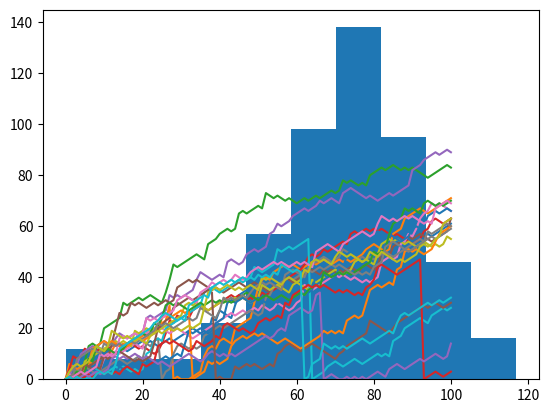

This figure's Python source:
#Random Number

#instructions
'''Import numpy as np.
Use seed() to set the seed; as an argument, pass 123.
Generate your first random float with rand() and print it out.'''

# Import numpy as np
import numpy as np

# Set the seed
np.random.seed(123)

# Generate and print random float
print(np.random.rand())


#instructions
'''Use randint() with the appropriate arguments to randomly generate the integer
1, 2, 3, 4, 5 or 6. This simulates a dice. Print it out.
Repeat the outcome to see if the second throw is different. Again, print out the result.'''

# Import numpy and set seed
import numpy as np
np.random.seed(123)

# Use randint() to simulate a dice
print(np.random.randint(1,7))

# Use randint() again
print(np.random.randint(1,7))


#instructions
'''Roll the dice. Use randint() to create the variable dice.
Finish the if-elif-else construct by replacing ___:
If dice is 1 or 2, you go one step down.
if dice is 3, 4 or 5, you go one step up.
Else, you throw the dice again. The number on the dice is the number of steps you go up.
Print out dice and step. Given the value of dice, was step updated correctly?'''

# NumPy is imported, seed is set

# Starting step
step = 50

# Roll the dice
dice = np.random.randint(1,7)

# Finish the control construct
if dice <= 2 :
    step = step - 1
elif dice <= 5 :
    step = step + 1
else :
    step = step + np.random.randint(1,7)

# Print out dice and step
print(dice)
print(step)



#Random Walk
#instructions
'''Make a list random_walk that contains the first step, which is the integer 0.
Finish the for loop:
The loop should run 100 times.
On each iteration, set step equal to the last element in the random_walk list
 You can use the index -1 for this.
Next, let the if-elif-else construct update step for you.
The code that appends step to random_walk is already coded.
Print out random_walk.'''

# NumPy is imported, seed is set
# Initialize random_walk
random_walk = [0]

# Complete the ___
for x in range(100) :
    # Set step: last element in random_walk
    step = random_walk[-1]

    # Roll the dice
    dice = np.random.randint(1,7)

    # Determine next step
    if dice <= 2:
        step = step - 1
    elif dice <= 5:
        step = step + 1
    else:
        step = step + np.random.randint(1,7)

    # append next_step to random_walk
    random_walk.append(step)

# Print random_walk
print(random_walk)


#instructions
'''Use max() in a similar way to make sure that step doesn't go below zero if dice <= 2.
Hit Submit Answer and check the contents of random_walk.'''

# NumPy is imported, seed is set
# Initialize random_walk
random_walk = [0]

for x in range(100) :
    step = random_walk[-1]
    dice = np.random.randint(1,7)

    if dice <= 2:
        # Replace below: use max to make sure step can't go below 0
        step = max(0, step - 1)
    elif dice <= 5:
        step = step + 1
    else:
        step = step + np.random.randint(1,7)

    random_walk.append(step)

print(random_walk)


#instructions
'''Add some lines of code after the for loop:
Import matplotlib.pyplot as plt.
Use plt.plot() to plot random_walk.
Finish off with plt.show() to actually display the plot.'''

# NumPy is imported, seed is set

# Initialization
random_walk = [0]

for x in range(100) :
    step = random_walk[-1]
    dice = np.random.randint(1,7)

    if dice <= 2:
        step = max(0, step - 1)
    elif dice <= 5:
        step = step + 1
    else:
        step = step + np.random.randint(1,7)

    random_walk.append(step)

# Import matplotlib.pyplot as plt
import matplotlib.pyplot as plt

# Plot random_walk
plt.plot(random_walk)

# Show the plot
plt.show()


#Distribution

#instructions
'''Fill in the specification of the for loop so that the random walk is simulated five times.
After the random_walk array is entirely populated, append the array to the all_walks list.
Finally, after the top-level for loop, print out all_walks.'''

# NumPy is imported; seed is set

# Initialize all_walks (don't change this line)
all_walks = []

# Simulate random walk five times
for i in  range(5):

    # Code from before
    random_walk = [0]
    for x in range(100) :
        step = random_walk[-1]
        dice = np.random.randint(1,7)

        if dice <= 2:
            step = max(0, step - 1)
        elif dice <= 5:
            step = step + 1
        else:
            step = step + np.random.randint(1,7)
        random_walk.append(step)

    # Append random_walk to all_walks
    all_walks.append(random_walk)

# Print all_walks
print(all_walks)


#instructions
'''Use np.array() to convert all_walks to a NumPy array, np_aw.
Try to use plt.plot() on np_aw. Also include plt.show(). Does it work out of the box?
Transpose np_aw by calling np.transpose() on np_aw. Call the result np_aw_t. Now every
row in np_all_walks represents the position after 1 throw for the five random walks.
Use plt.plot() to plot np_aw_t; also include a plt.show(). Does it look better this time?'''

# numpy and matplotlib imported, seed set.

# initialize and populate all_walks
all_walks = []
for i in range(5) :
    random_walk = [0]
    for x in range(100) :
        step = random_walk[-1]
        dice = np.random.randint(1,7)
        if dice <= 2:
            step = max(0, step - 1)
        elif dice <= 5:
            step = step + 1
        else:
            step = step + np.random.randint(1,7)
        random_walk.append(step)
    all_walks.append(random_walk)

# Convert all_walks to NumPy array: np_aw
np_aw = np.array(all_walks)

# Plot np_aw and show
plt.plot(np_aw)
plt.show()

# Clear the figure
plt.clf()

# Transpose np_aw: np_aw_t
np_aw_t = np.transpose(np_aw)

# Plot np_aw_t and show
plt.plot(np_aw_t)
plt.show()


#instructions
'''Change the range() function so that the simulation is performed 20 times.
Finish the if condition so that step is set to 0 if a random float is less or
equal to 0.005. Use np.random.rand()'''

# numpy and matplotlib imported, seed set

# clear the plot so it doesn't get cluttered if you run this many times
plt.clf()

# Simulate random walk 20 times
all_walks = []
for i in range(20) :
    random_walk = [0]
    for x in range(100) :
        step = random_walk[-1]
        dice = np.random.randint(1,7)
        if dice <= 2:
            step = max(0, step - 1)
        elif dice <= 5:
            step = step + 1
        else:
            step = step + np.random.randint(1,7)

        # Implement clumsiness
        if np.random.rand() <= 0.005 :
            step = 0

        random_walk.append(step)
    all_walks.append(random_walk)

# Create and plot np_aw_t
np_aw_t = np.transpose(np.array(all_walks))
plt.plot(np_aw_t)
plt.show()


#instructions
'''To make sure we've got enough simulations, go crazy. Simulate the random walk 500 times.
From np_aw_t, select the last row. This contains the endpoint of all 500 random walks you've simulated.
Store this NumPy array as ends.
Use plt.hist() to build a histogram of ends. Don't forget plt.show() to display the plot.'''

# numpy and matplotlib imported, seed set

# Simulate random walk 500 times
all_walks = []
for i in range(500) :
    random_walk = [0]
    for x in range(100) :
        step = random_walk[-1]
        dice = np.random.randint(1,7)
        if dice <= 2:
            step = max(0, step - 1)
        elif dice <= 5:
            step = step + 1
        else:
            step = step + np.random.randint(1,7)
        if np.random.rand() <= 0.001 :
            step = 0
        random_walk.append(step)
    all_walks.append(random_walk)

# Create and plot np_aw_t
np_aw_t = np.transpose(np.array(all_walks))

# Select last row from np_aw_t: ends
ends = np_aw_t[-1,:]

# Plot histogram of ends, display plot
plt.hist(ends)
plt.show()
